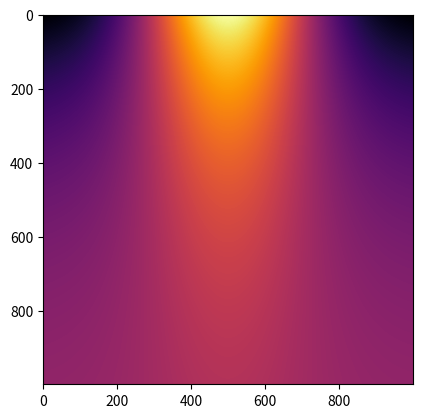

Write Python code to recreate this figure.
import numpy as np
import matplotlib.pyplot as plt
from numpy import fft

N = 1000
tN = 1000
t = 10
t_step = t/tN


a = 1
D = 0.05
sigma = 0.5

N_step = a/N

def T_0(x):
	return np.exp(-x**2/sigma**2)

x = np.linspace(-a, a, N)
T = np.array([x for _ in range(tN)])

T[0] = T_0(T[0])
#T[0][0] = T[0][-1] = 0

#fourie test
'''
fig, ax = plt.subplots(3, 1)
x_freq = np.linspace(1, 1/2*N_step, N)
ax[0].plot(x, T[0])
ax[1].plot(x_freq, fft.fftshift(fft.fft(T[0]))/N)
ax[2].plot(x, fft.ifft(fft.fft(T[0])))
plt.show()
'''
def f_PRP():
	for i in range(tN-1):
		F_koef = fft.fft(T[i])
		#F_k = fft.fftshift(F_koef)
		#check fourie
		#print('real', sum(np.abs(np.real(F_koef))))
		#print('iamg', sum(np.abs(np.imag(F_koef))))

		#calculate k_frequenyc!!!

		F_koef_next = np.copy(F_koef)
		for j in range(N):
			k_freq = j/a/N/2
			F_koef_next[j] = F_koef[j]*(1-t_step*D*4*np.pi**2*k_freq**2)

		T[i+1] = fft.ifft(F_koef_next)

		#RP periodicni
		#RP = T[i+1][-1] / 2 + T[i+1][0] / 2
		#T[i+1][0] = T[i+1][-1] = RP

		#check energy
		if i % 20 == 0:
			print(sum(T[i]))


	plt.imshow(T, cmap='inferno')
	plt.show()

f_PRP()
